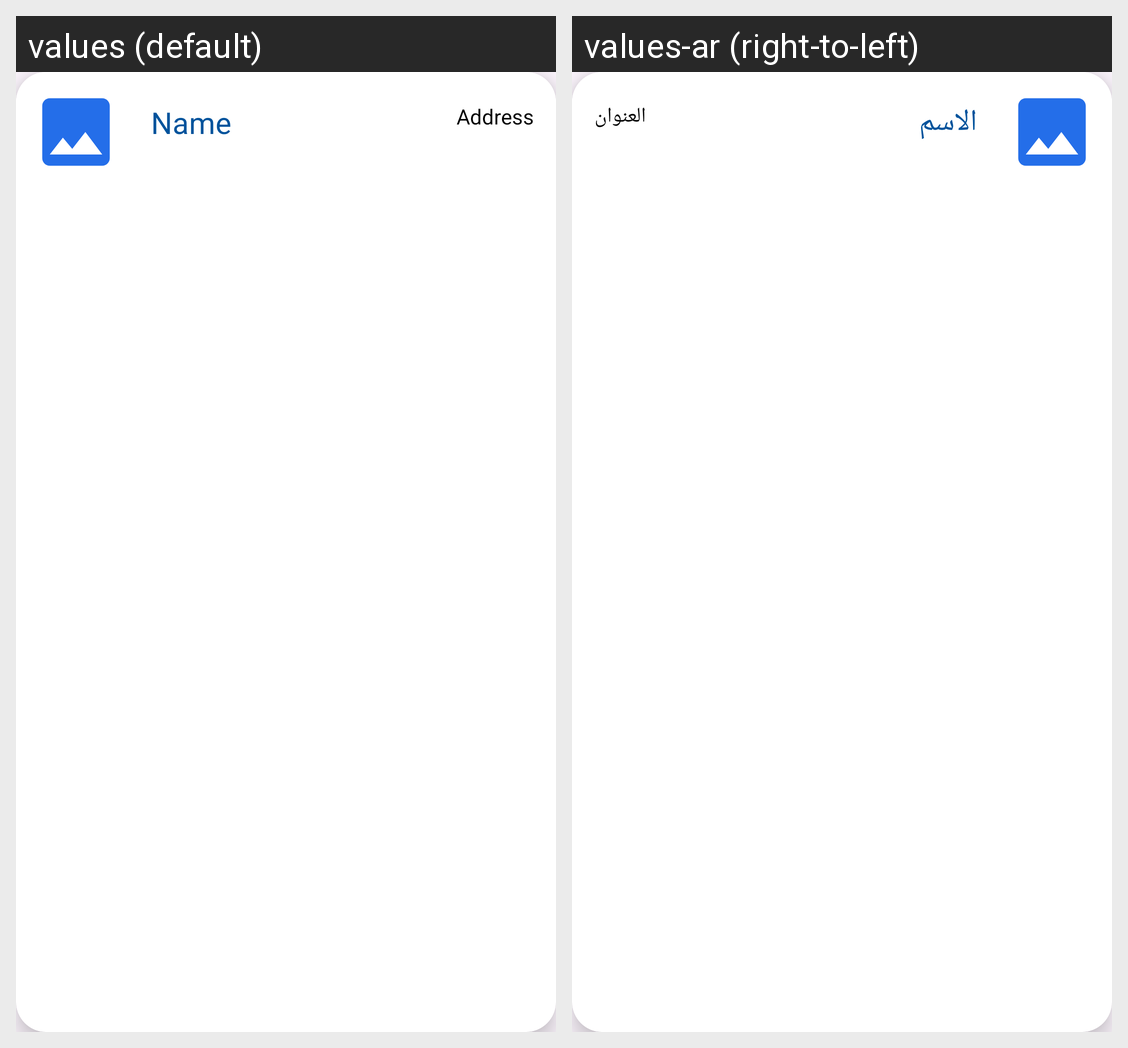

Strings drawn on this Android screen and how each of the app's shown locales translates them:
Android screen res/layout/recycleitem_company.xml rendered under 2 locales, left to right: values (default), values-ar (right-to-left). Device: Nexus 5 (rendered at 1080×1920; each locale shown at half size, 540×960, under a caption strip naming it); theme Theme.OffersCompanys.
Strings drawn on this screen, with the default value and each locale's value (text and hints the layout hard-codes, and strings that could not be matched under every locale, appear in the picture but are not listed):

Address
  values: Address
  values-ar: العنوان

Name
  values: Name
  values-ar: الاسم
